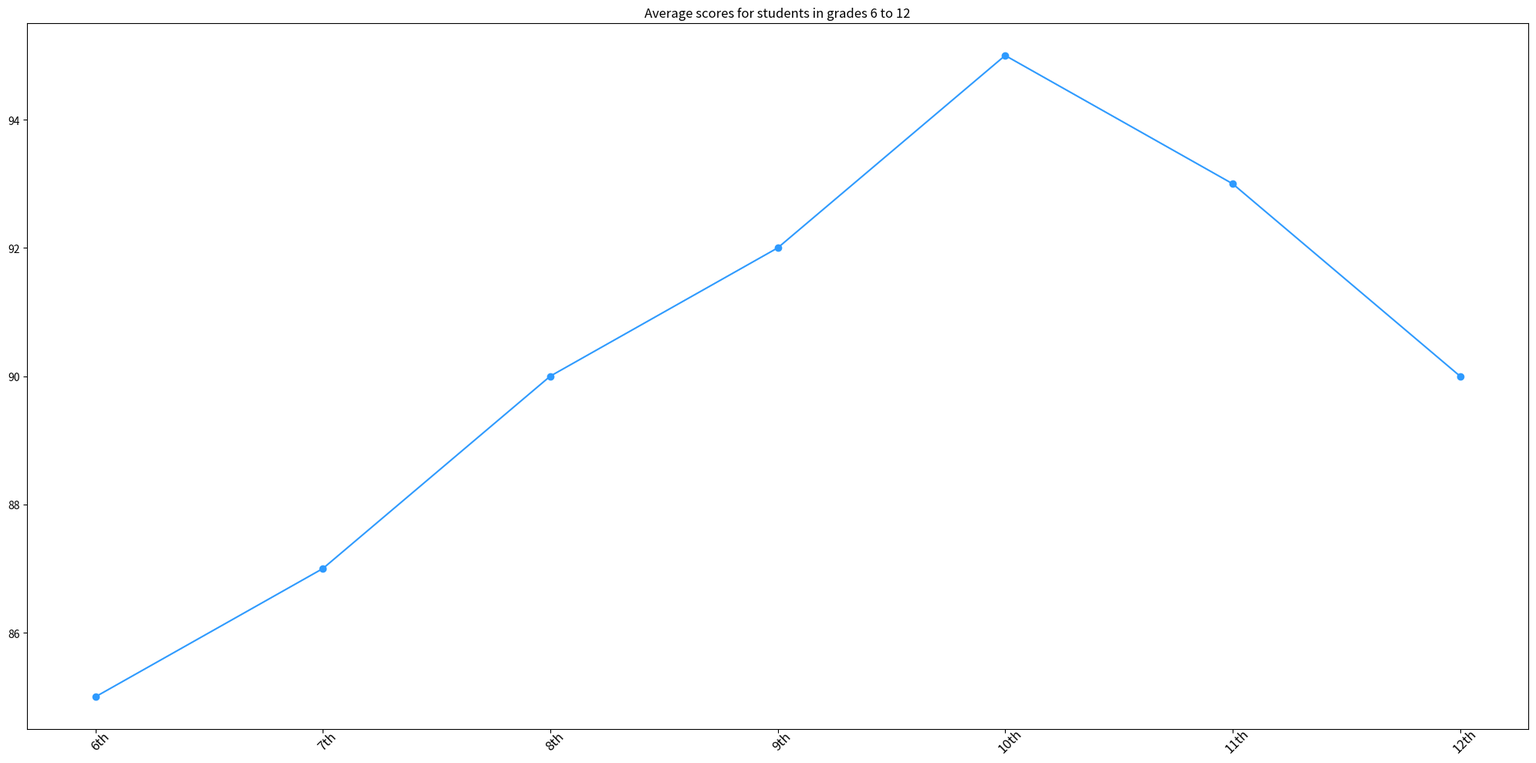

This figure's Python source: (Note: this script raises an exception after producing the figure.)

import matplotlib.pyplot as plt
import numpy as np

plt.figure(figsize=(20,10))
ax = plt.subplot()

ax.set_title('Average scores for students in grades 6 to 12')

x_data = np.array(['6th', '7th', '8th', '9th', '10th', '11th', '12th'])
y_data = np.array([85, 87, 90, 92, 95, 93, 90])

ax.plot(x_data, y_data, color='#2E9AFE', linestyle='solid', marker='o', markersize=6, markerfacecolor='#2E9AFE')
ax.set_xticks(x_data)
plt.xticks(rotation=45, fontsize=12, wrap=True)
plt.tight_layout()
plt.savefig('line chart/png/22.png')
plt.clf()
